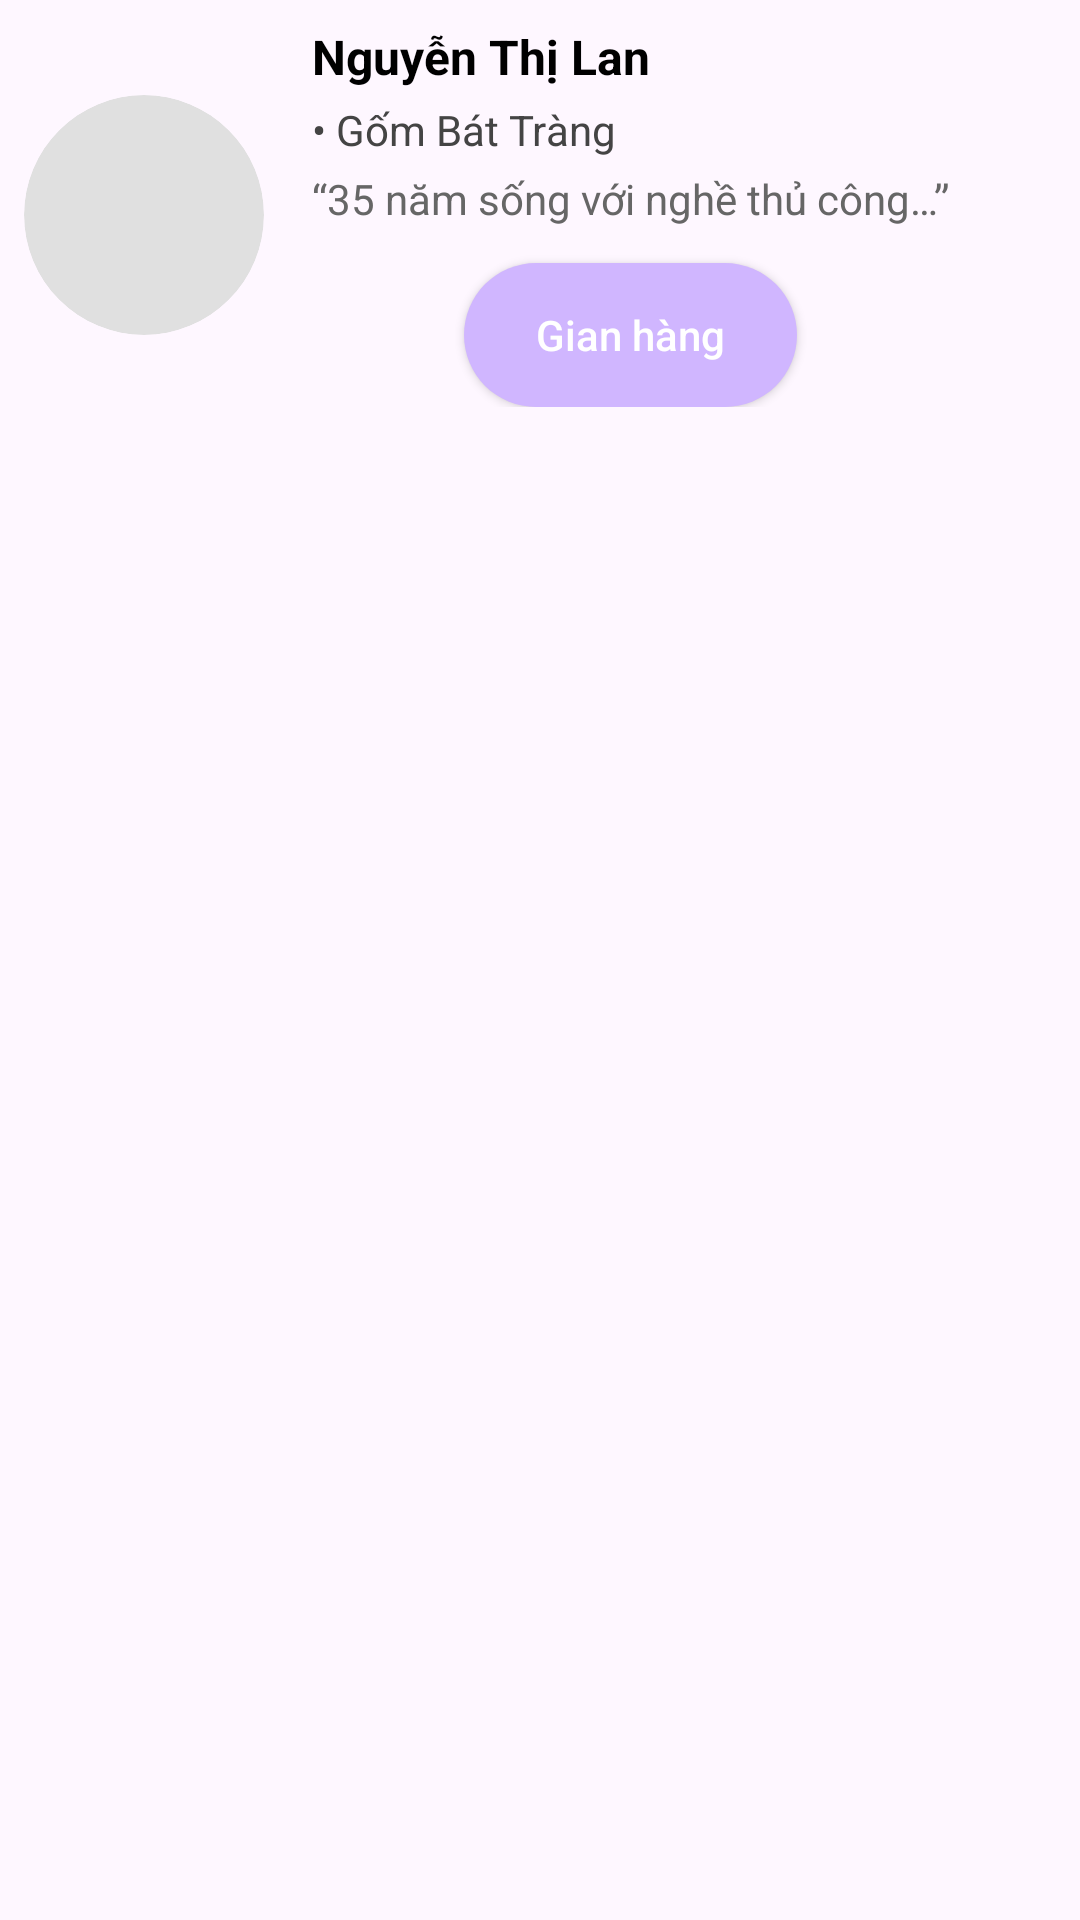

Reconstruct the res/layout file that produces this screen, plus the resources it refers to.
<!-- AndroidManifest.xml: application theme Theme.HaNoiCraftCorner -->
<!-- res/layout/home_item_artisan.xml -->
<?xml version="1.0" encoding="utf-8"?>
<androidx.constraintlayout.widget.ConstraintLayout xmlns:android="http://schemas.android.com/apk/res/android"
    xmlns:tools="http://schemas.android.com/tools"
    android:layout_width="wrap_content"
    android:layout_height="wrap_content">

    <LinearLayout
        android:layout_width="wrap_content"
        android:layout_height="wrap_content"
        android:orientation="horizontal"
        android:gravity="center"
        android:padding="8dp"
        android:layout_marginEnd="12dp"
        tools:ignore="MissingConstraints">

        <ImageView
            android:id="@+id/imageAvatar"
            android:layout_width="80dp"
            android:layout_height="80dp"
            android:scaleType="centerCrop"
            android:background="@drawable/circle_background"
            android:clipToOutline="true" />

        <LinearLayout
            android:layout_width="match_parent"
            android:layout_height="wrap_content"
            android:layout_marginStart="16dp"
            android:layout_weight="1"
            android:orientation="vertical">

            <TextView
                android:id="@+id/textName"
                android:layout_width="wrap_content"
                android:layout_height="wrap_content"
                android:text="Nguyễn Thị Lan"
                android:maxLines="2"
                android:textStyle="bold"
                android:textColor="#000000"
                android:textSize="16sp" />

            <TextView
                android:id="@+id/tvLocation"
                android:layout_width="wrap_content"
                android:layout_height="wrap_content"
                android:text="• Gốm Bát Tràng"
                android:textColor="#444444"
                android:textSize="14sp"
                android:maxLines="1"
                android:layout_marginTop="4dp"/>

            <TextView
                android:id="@+id/tvIntroduce"
                android:layout_width="wrap_content"
                android:layout_height="wrap_content"
                android:text="“35 năm sống với nghề thủ công…”"
                android:textColor="#666666"
                android:textSize="14sp"
                android:maxLines="@integer/material_motion_duration_long_2"
                android:layout_marginTop="4dp" />

            <Button
                android:id="@+id/btnShop"
                android:layout_width="wrap_content"
                android:layout_height="wrap_content"
                android:text="Gian hàng"
                android:textAllCaps="false"
                android:textColor="@android:color/white"
                android:background="@drawable/btn_shop_background"
                android:layout_marginTop="12dp"
                android:paddingHorizontal="24dp"
                android:layout_gravity="center"
                android:paddingVertical="8dp"/>
        </LinearLayout>
    </LinearLayout>


</androidx.constraintlayout.widget.ConstraintLayout>
<!-- resources referenced by this layout -->
<resources>
  <!-- drawable btn_shop_background (drawable) -->
  <selector xmlns:android="http://schemas.android.com/apk/res/android">
      <item>
          <shape android:shape="rectangle">
              <solid android:color="#D0B6FF"/>
              <corners android:radius="32dp" />
          </shape>
      </item>
  </selector>
  <!-- drawable circle_background (drawable) -->
  <shape xmlns:android="http://schemas.android.com/apk/res/android"
      android:shape="oval">
      <solid android:color="#E0E0E0"/>
  </shape>
  <style name="Theme.HaNoiCraftCorner" parent="Base.Theme.HaNoiCraftCorner" />
  <style name="Base.Theme.HaNoiCraftCorner" parent="Theme.Material3.DayNight.NoActionBar">
          
          
      </style>
</resources>
